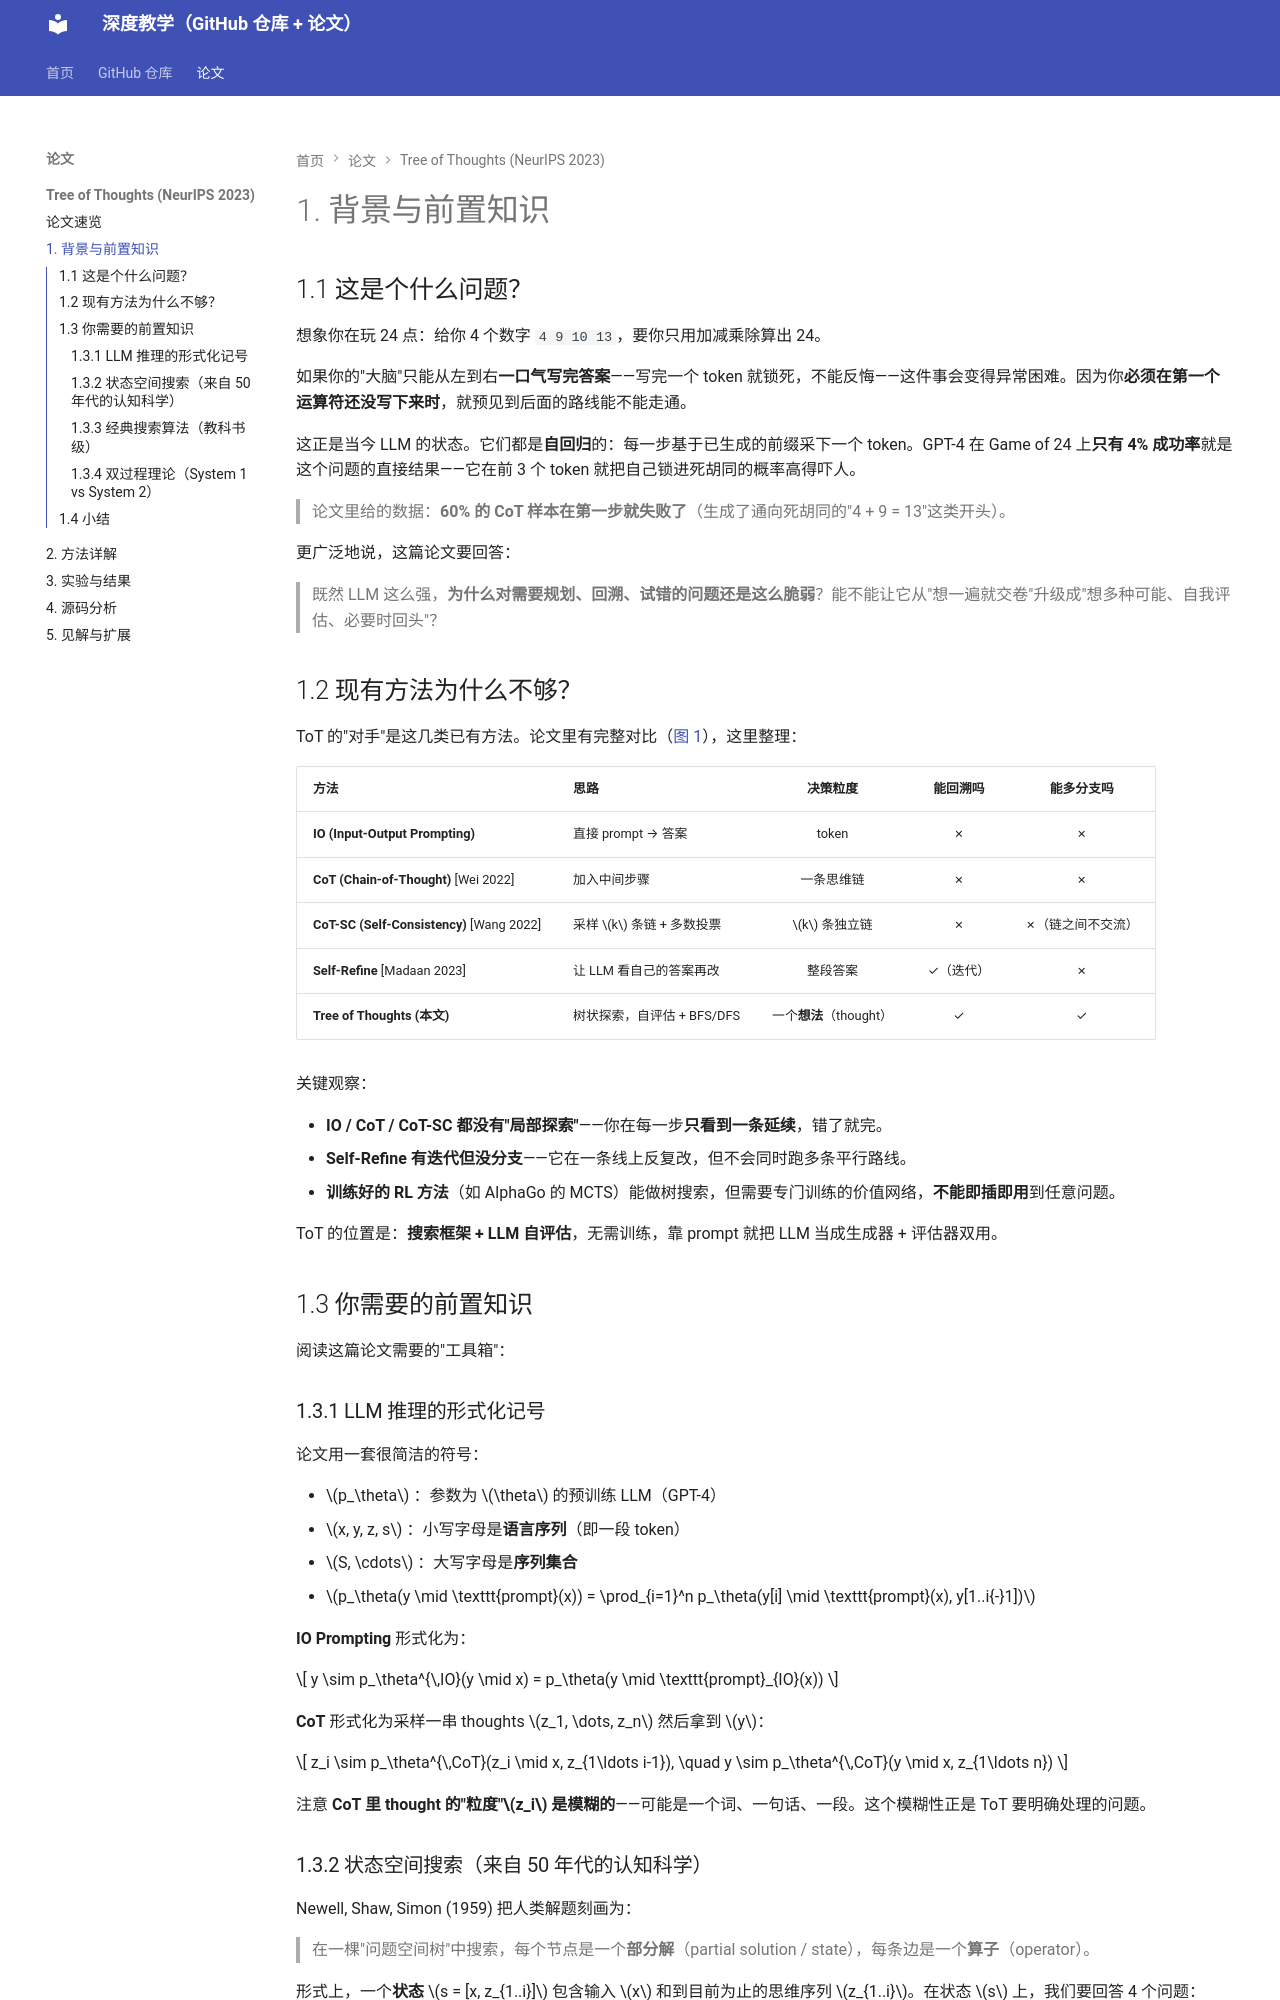

repository: zzp-seeker/micrograd-tutorial · page: papers/2305.10601/01_背景与前置知识/index.html · generator: mkdocs

# 1. 背景与前置知识

## 1.1 这是个什么问题？

想象你在玩 24 点：给你 4 个数字 `4 9 10 13`，要你只用加减乘除算出 24。

如果你的"大脑"只能从左到右**一口气写完答案**——写完一个 token 就锁死，不能反悔——这件事会变得异常困难。因为你**必须在第一个运算符还没写下来时**，就预见到后面的路线能不能走通。

这正是当今 LLM 的状态。它们都是**自回归**的：每一步基于已生成的前缀采下一个 token。GPT-4 在 Game of 24 上**只有 4% 成功率**就是这个问题的直接结果——它在前 3 个 token 就把自己锁进死胡同的概率高得吓人。

> 论文里给的数据：**60% 的 CoT 样本在第一步就失败了**（生成了通向死胡同的"4 + 9 = 13"这类开头）。

更广泛地说，这篇论文要回答：

> 既然 LLM 这么强，**为什么对需要规划、回溯、试错的问题还是这么脆弱**？能不能让它从"想一遍就交卷"升级成"想多种可能、自我评估、必要时回头"？

## 1.2 现有方法为什么不够？

ToT 的"对手"是这几类已有方法。论文里有完整对比（[图 1](index.md#一图看懂)），这里整理：

| 方法 | 思路 | 决策粒度 | 能回溯吗 | 能多分支吗 |
|---|---|:---:|:---:|:---:|
| **IO (Input-Output Prompting)** | 直接 prompt → 答案 | token | ✗ | ✗ |
| **CoT (Chain-of-Thought)** [Wei 2022] | 加入中间步骤 | 一条思维链 | ✗ | ✗ |
| **CoT-SC (Self-Consistency)** [Wang 2022] | 采样 $k$ 条链 + 多数投票 | $k$ 条独立链 | ✗ | ✗（链之间不交流） |
| **Self-Refine** [Madaan 2023] | 让 LLM 看自己的答案再改 | 整段答案 | ✓（迭代） | ✗ |
| **Tree of Thoughts (本文)** | 树状探索，自评估 + BFS/DFS | 一个**想法**（thought） | ✓ | ✓ |

关键观察：

- **IO / CoT / CoT-SC 都没有"局部探索"**——你在每一步**只看到一条延续**，错了就完。
- **Self-Refine 有迭代但没分支**——它在一条线上反复改，但不会同时跑多条平行路线。
- **训练好的 RL 方法**（如 AlphaGo 的 MCTS）能做树搜索，但需要专门训练的价值网络，**不能即插即用**到任意问题。

ToT 的位置是：**搜索框架 + LLM 自评估**，无需训练，靠 prompt 就把 LLM 当成生成器 + 评估器双用。

## 1.3 你需要的前置知识

阅读这篇论文需要的"工具箱"：

### 1.3.1 LLM 推理的形式化记号

论文用一套很简洁的符号：

- $p_\theta$ ：参数为 $\theta$ 的预训练 LLM（GPT-4）
- $x, y, z, s$ ：小写字母是**语言序列**（即一段 token）
- $S, \cdots$ ：大写字母是**序列集合**
- $p_\theta(y \mid \texttt{prompt}(x)) = \prod_{i=1}^n p_\theta(y[i] \mid \texttt{prompt}(x), y[1..i{-}1])$

**IO Prompting** 形式化为：

$$
y \sim p_\theta^{\,IO}(y \mid x) = p_\theta(y \mid \texttt{prompt}_{IO}(x))
$$

**CoT** 形式化为采样一串 thoughts $z_1, \dots, z_n$ 然后拿到 $y$：

$$
z_i \sim p_\theta^{\,CoT}(z_i \mid x, z_{1\ldots i-1}), \quad y \sim p_\theta^{\,CoT}(y \mid x, z_{1\ldots n})
$$

注意 **CoT 里 thought 的"粒度"$z_i$ 是模糊的**——可能是一个词、一句话、一段。这个模糊性正是 ToT 要明确处理的问题。
